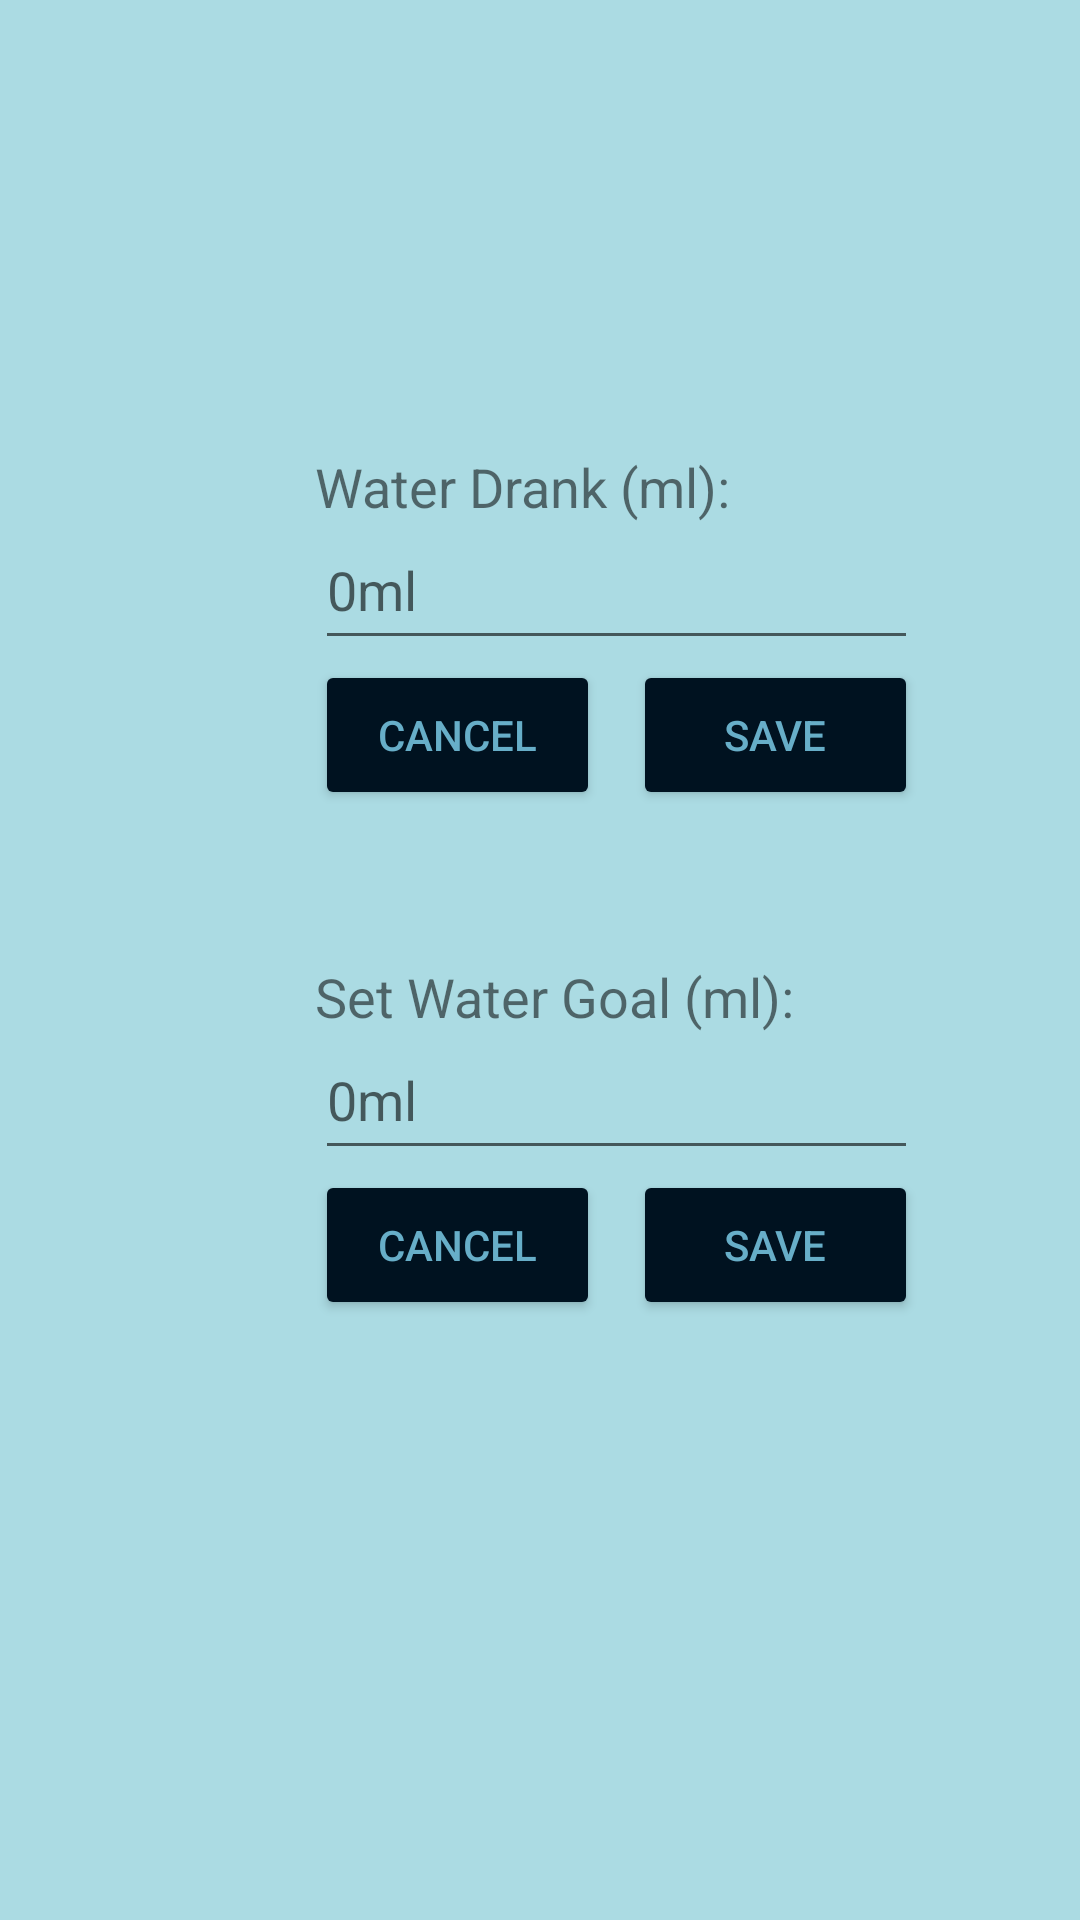

Android layout source for this screen:
<!-- AndroidManifest.xml: application theme Theme.Hydroboost -->
<!-- res/layout/fragment_log_water.xml -->
<?xml version="1.0" encoding="utf-8"?>
<FrameLayout xmlns:android="http://schemas.android.com/apk/res/android"
    xmlns:tools="http://schemas.android.com/tools"
    android:layout_width="match_parent"
    android:layout_height="match_parent"
    tools:context=".ui.home.LogWaterFragment"
    android:background="@color/color1">

    <TextView
        android:id="@+id/log_water_text_view"
        android:layout_width="201dp"
        android:layout_height="50dp"
        android:layout_marginTop="150dp"
        android:layout_marginLeft="105dp"
        android:text="Water Drank (ml):"
        android:textSize="18dp" />

    <EditText
        android:id="@+id/log_water_edit_text"
        android:layout_width="201dp"
        android:layout_height="50dp"
        android:layout_marginTop="170dp"
        android:layout_marginLeft="105dp"
        android:hint="0ml"
        android:inputType="number"/>

    <Button
        android:id="@+id/cancel_log_water_button"
        android:layout_width="95dp"
        android:layout_height="50dp"
        android:layout_marginTop="220dp"
        android:layout_marginLeft="105dp"
        android:backgroundTint="@color/color6"
        android:text="CANCEL"
        android:textSize="14dp"
        android:textColor="@color/color3"
        android:padding="0dp"/>

    <Button
        android:id="@+id/save_log_water_button"
        android:layout_width="95dp"
        android:layout_height="50dp"
        android:layout_marginTop="220dp"
        android:layout_marginLeft="211dp"
        android:backgroundTint="@color/color6"
        android:text="SAVE"
        android:textSize="14dp"
        android:textColor="@color/color3"
        android:padding="0dp"/>

    <TextView
        android:id="@+id/water_goal_text_view"
        android:layout_width="201dp"
        android:layout_height="50dp"
        android:layout_marginTop="320dp"
        android:layout_marginLeft="105dp"
        android:text="Set Water Goal (ml):"
        android:textSize="18dp" />

    <EditText
        android:id="@+id/water_goal_edit_text"
        android:layout_width="201dp"
        android:layout_height="50dp"
        android:layout_marginTop="340dp"
        android:layout_marginLeft="105dp"
        android:hint="0ml"
        android:inputType="number"/>

    <Button
        android:id="@+id/cancel_water_goal_button"
        android:layout_width="95dp"
        android:layout_height="50dp"
        android:layout_marginTop="390dp"
        android:layout_marginLeft="105dp"
        android:backgroundTint="@color/color6"
        android:text="CANCEL"
        android:textSize="14dp"
        android:textColor="@color/color3"
        android:padding="0dp"/>

    <Button
        android:id="@+id/save_water_goal_button"
        android:layout_width="95dp"
        android:layout_height="50dp"
        android:layout_marginTop="390dp"
        android:layout_marginLeft="211dp"
        android:backgroundTint="@color/color6"
        android:text="SAVE"
        android:textSize="14dp"
        android:textColor="@color/color3"
        android:padding="0dp"/>

</FrameLayout>
<!-- resources referenced by this layout -->
<resources>
  <color name="color1">#ABDBE3</color>
  <color name="color3">#67AEC8</color>
  <color name="color6">#001220</color>
  <style name="Theme.Hydroboost" parent="Theme.MaterialComponents.DayNight.NoActionBar">
          
          <item name="colorPrimary">@color/color1</item>
          <item name="colorPrimaryVariant">@color/purple_700</item>
          <item name="colorOnPrimary">@color/white</item>
          
          <item name="colorSecondary">@color/teal_200</item>
          <item name="colorSecondaryVariant">@color/teal_700</item>
          <item name="colorOnSecondary">@color/black</item>
          
          <item name="android:statusBarColor">@color/color6</item>
          
          
          <item name="colorOnSurface">@color/color3</item>
      </style>
  <color name="purple_700">#FF3700B3</color>
  <color name="white">#FFFFFFFF</color>
  <color name="teal_200">#FF03DAC5</color>
  <color name="teal_700">#FF018786</color>
  <color name="black">#FF000000</color>
</resources>
